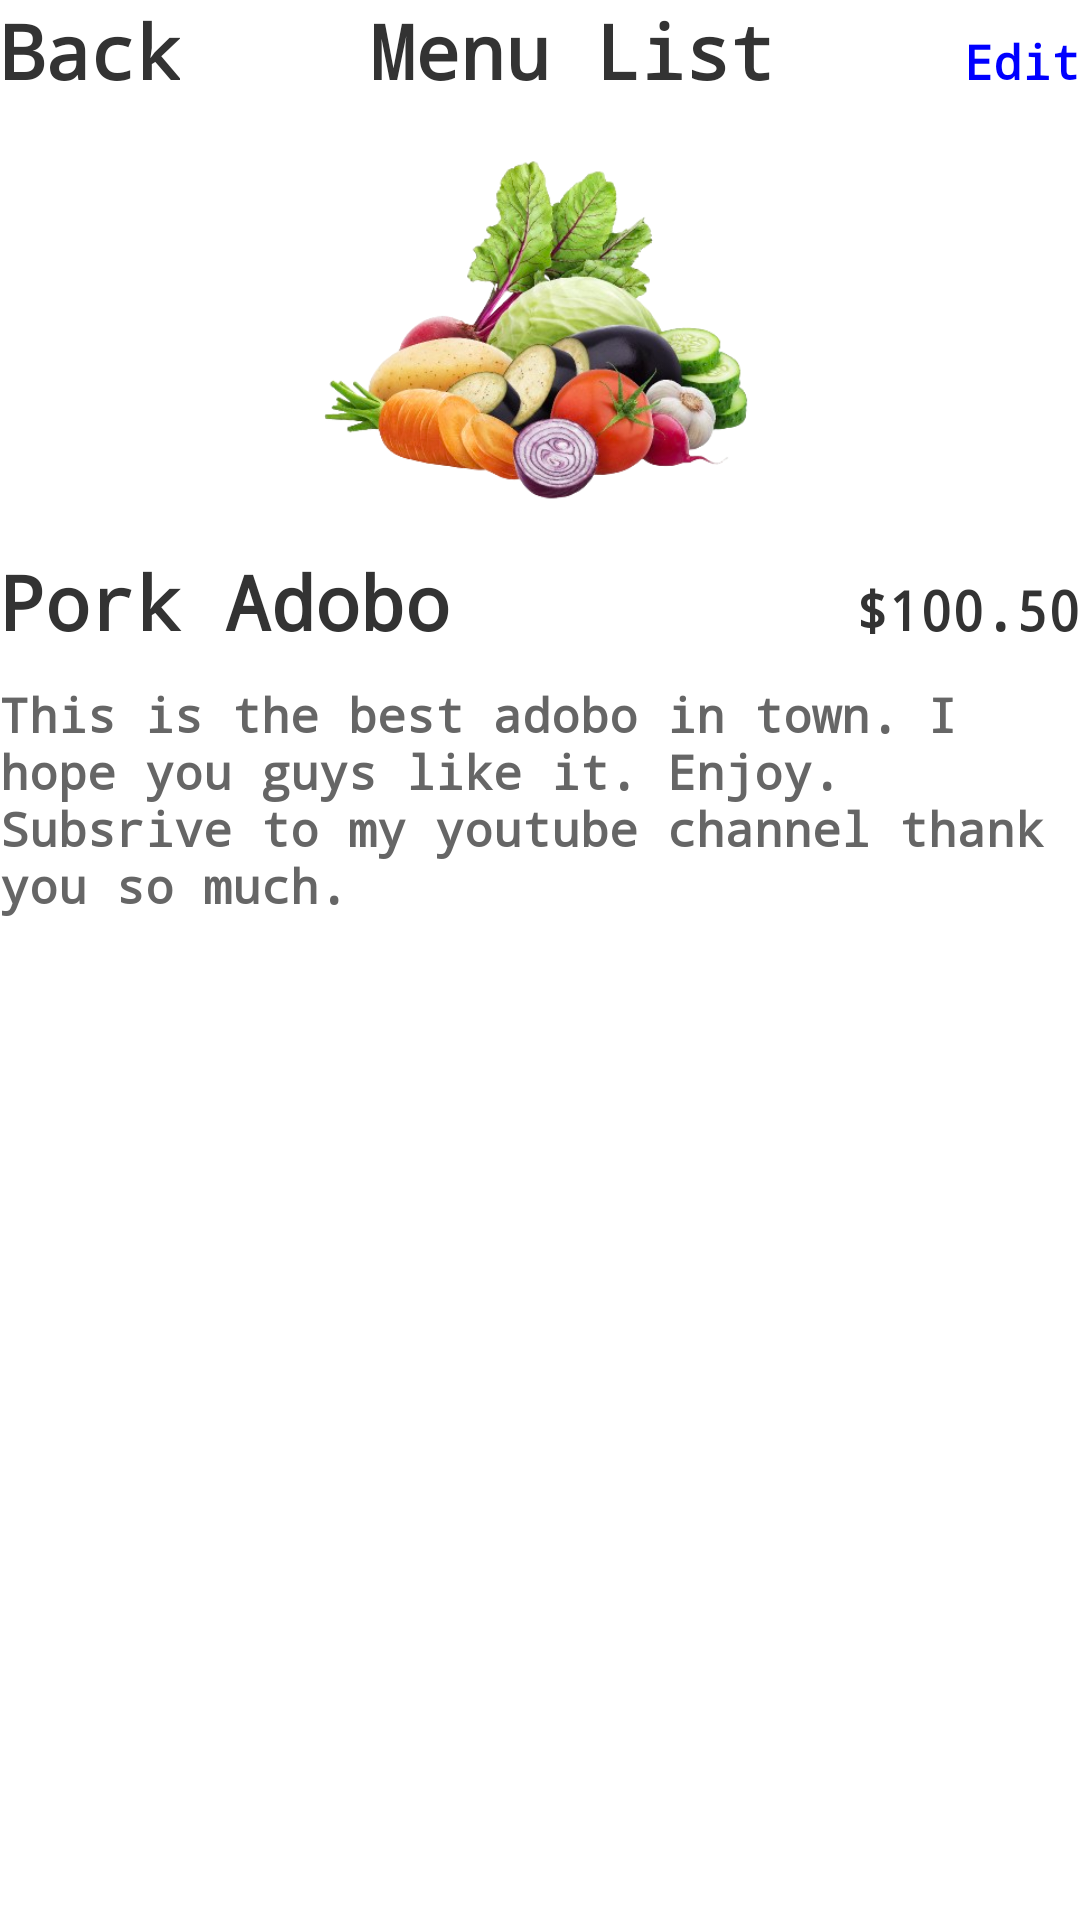

This screen was rendered from an Android layout file. Write that file and the resources it references.
<!-- AndroidManifest.xml: application theme Theme.CodeFest -->
<!-- res/layout/activity_admin_show_menu.xml -->
<?xml version="1.0" encoding="utf-8"?>
<androidx.appcompat.widget.LinearLayoutCompat xmlns:android="http://schemas.android.com/apk/res/android"
    xmlns:app="http://schemas.android.com/apk/res-auto"
    xmlns:tools="http://schemas.android.com/tools"
    android:id="@+id/main"
    android:layout_width="match_parent"
    android:layout_margin="10dp"
    android:orientation="vertical"
    android:layout_height="match_parent"
    tools:context=".AdminShowMenuActivity">

    <LinearLayout
        android:layout_width="match_parent"
        android:layout_height="wrap_content"
        android:orientation="horizontal">

        <TextView
            android:id="@+id/backToList"
            style="@style/H1"
            android:text="Back"
            android:layout_height="wrap_content"
            android:layout_width="wrap_content"/>

        <TextView style="@style/H1"
            android:layout_width="0dp"
            android:layout_weight="1"
            android:textAlignment="center"
            android:text="Menu List"/>

        <TextView
            android:id="@+id/goToEdit"
            style="@style/Label"
            android:text="Edit"
            android:textColor="#0000FF"
            android:layout_height="wrap_content"
            android:layout_width="wrap_content"/>





    </LinearLayout>


    <ImageView
        android:layout_width="match_parent"
        android:layout_height="150dp"
        android:src="@drawable/fruits"
        android:scaleType="fitCenter"/>

    <LinearLayout
        android:layout_width="match_parent"
        android:orientation="horizontal"
        android:layout_height="wrap_content">

        <TextView
            style="@style/H1"
            android:layout_width="0dp"
            android:layout_weight="1"
            android:text="Pork Adobo"/>

        <TextView
            style="@style/H2"
            android:layout_width="wrap_content"
            android:text="$100.50"/>


    </LinearLayout>

    <TextView android:layout_marginTop="10dp" style="@style/Label" android:text="This is the best adobo in town. I hope you guys like it. Enjoy. Subsrive to my youtube channel thank you so much."/>

</androidx.appcompat.widget.LinearLayoutCompat>
<!-- resources referenced by this layout -->
<resources>
  <!-- drawable fruits: png bitmap (drawable, 175243 bytes) -->
  <style name="H1">
          <item name="android:fontFamily">monospace</item>
          <item name="android:layout_width">match_parent</item>
          <item name="android:layout_height">wrap_content</item>
          <item name="android:textColor">#333333</item>
          <item name="android:textSize">25sp</item>
          <item name="android:textStyle">bold</item>
      </style>
  <style name="H2">
          <item name="android:fontFamily">monospace</item>
          <item name="android:layout_width">match_parent</item>
          <item name="android:layout_height">wrap_content</item>
          <item name="android:textColor">#333333</item>
          <item name="android:textSize">18sp</item>
          <item name="android:textStyle">bold</item>
      </style>
  <style name="Label">
          <item name="android:fontFamily">monospace</item>
          <item name="android:layout_width">match_parent</item>
          <item name="android:layout_height">wrap_content</item>
          <item name="android:textColor">#666666</item>
          <item name="android:textSize">16sp</item>
          <item name="android:textStyle">bold</item>
      </style>
  <style name="Theme.CodeFest" parent="Base.Theme.CodeFest">
          
          <item name="android:navigationBarColor">@android:color/transparent</item>
          <item name="android:statusBarColor">@android:color/transparent</item>
          <item name="android:windowLightStatusBar">?attr/isLightTheme</item>
      </style>
</resources>
